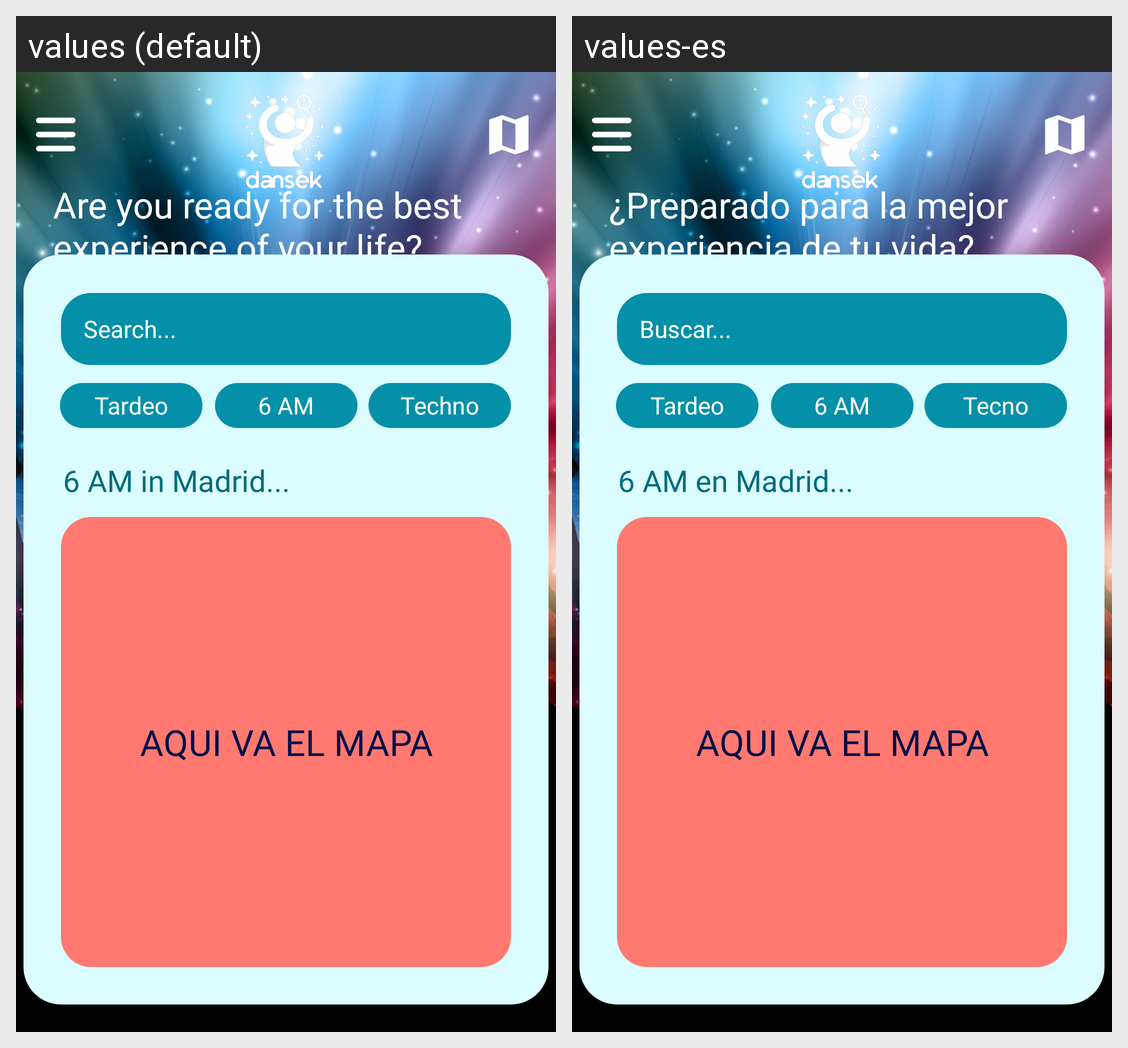

Strings drawn on this Android screen and how each of the app's shown locales translates them:
Android screen res/layout/main_map.xml rendered under 2 locales, left to right: values (default), values-es. Device: Nexus 5 (rendered at 1080×1920; each locale shown at half size, 540×960, under a caption strip naming it); theme Theme.Dansek.
Strings drawn on this screen, with the default value and each locale's value (text and hints the layout hard-codes, and strings that could not be matched under every locale, appear in the picture but are not listed):

Map_question
  values: Are you ready for the best experience of your life?
  values-es: ¿Preparado para la mejor experiencia de tu vida?

Search_bar
  values: Search...
  values-es: Buscar...

Tardeo
  values: Tardeo
  values-es: Tardeo

AM_6
  values: 6 AM
  values-es: 6 AM

Techno
  values: Techno
  values-es: Tecno

sixam_in
  values: 6 AM in Madrid...
  values-es: 6 AM en Madrid...

AQUIVAELMAPA
  values: AQUI VA EL MAPA
  values-es: AQUI VA EL MAPA
